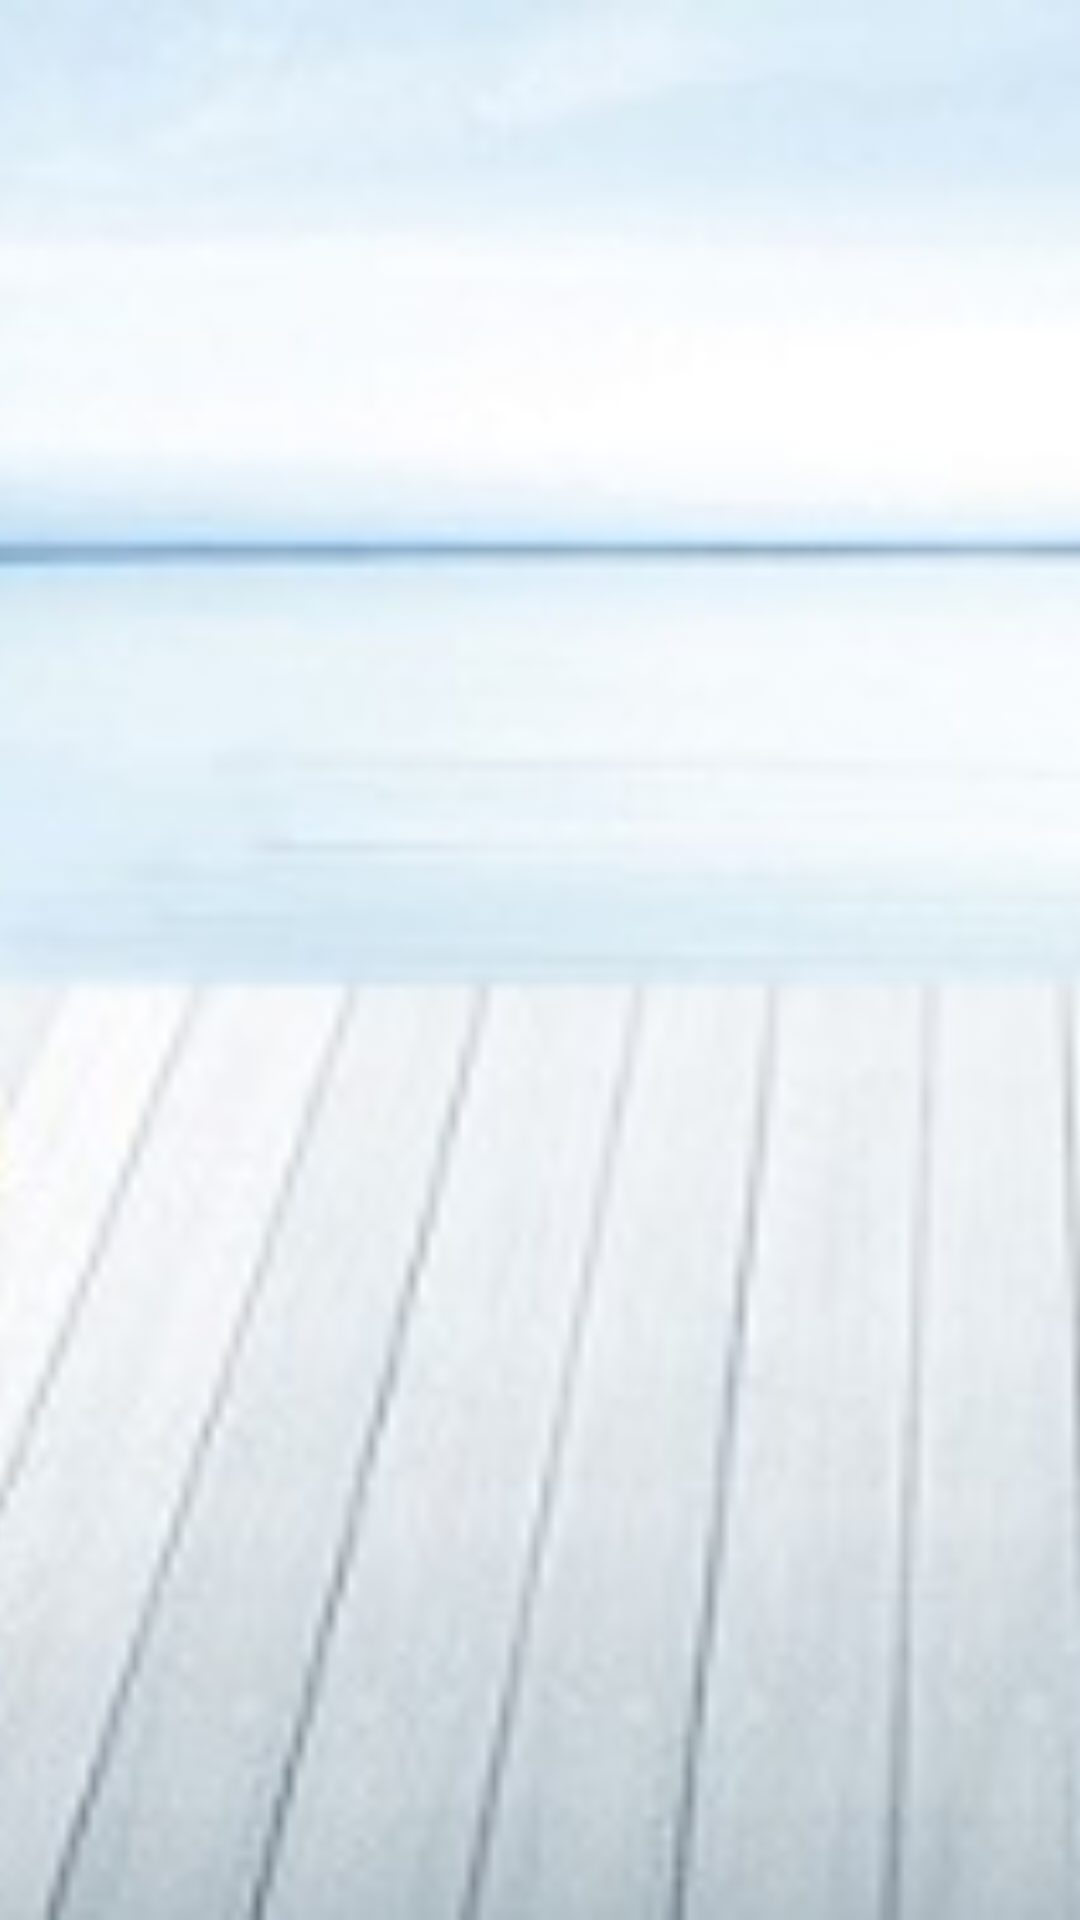

Write the Android layout XML for this screen, with the resource values it uses.
<!-- AndroidManifest.xml: application theme AppTheme -->
<!-- res/layout/nav_header_main.xml -->
<?xml version="1.0" encoding="utf-8"?>
<LinearLayout xmlns:android="http://schemas.android.com/apk/res/android"
    android:orientation="vertical"
    android:layout_width="match_parent"
    android:layout_height="200dp">
    <ImageView
        android:layout_width="match_parent"
        android:layout_height="match_parent"
        android:src="@drawable/nav_header"
        android:scaleType="centerCrop"/>
</LinearLayout>
<!-- resources referenced by this layout -->
<resources>
  <!-- drawable nav_header: jpg bitmap (drawable, 25152 bytes) -->
  <style name="AppTheme" parent="Theme.AppCompat.Light.NoActionBar">
          
          <item name="colorPrimary">@color/colorPrimary</item>
          <item name="colorPrimaryDark">@color/colorPrimaryDark</item>
          <item name="colorAccent">@color/colorAccent</item>
          <item name="windowActionModeOverlay">true</item>
      </style>
  <color name="colorPrimary">#3F51B5</color>
  <color name="colorPrimaryDark">#303F9F</color>
  <color name="colorAccent">#FF4081</color>
</resources>
